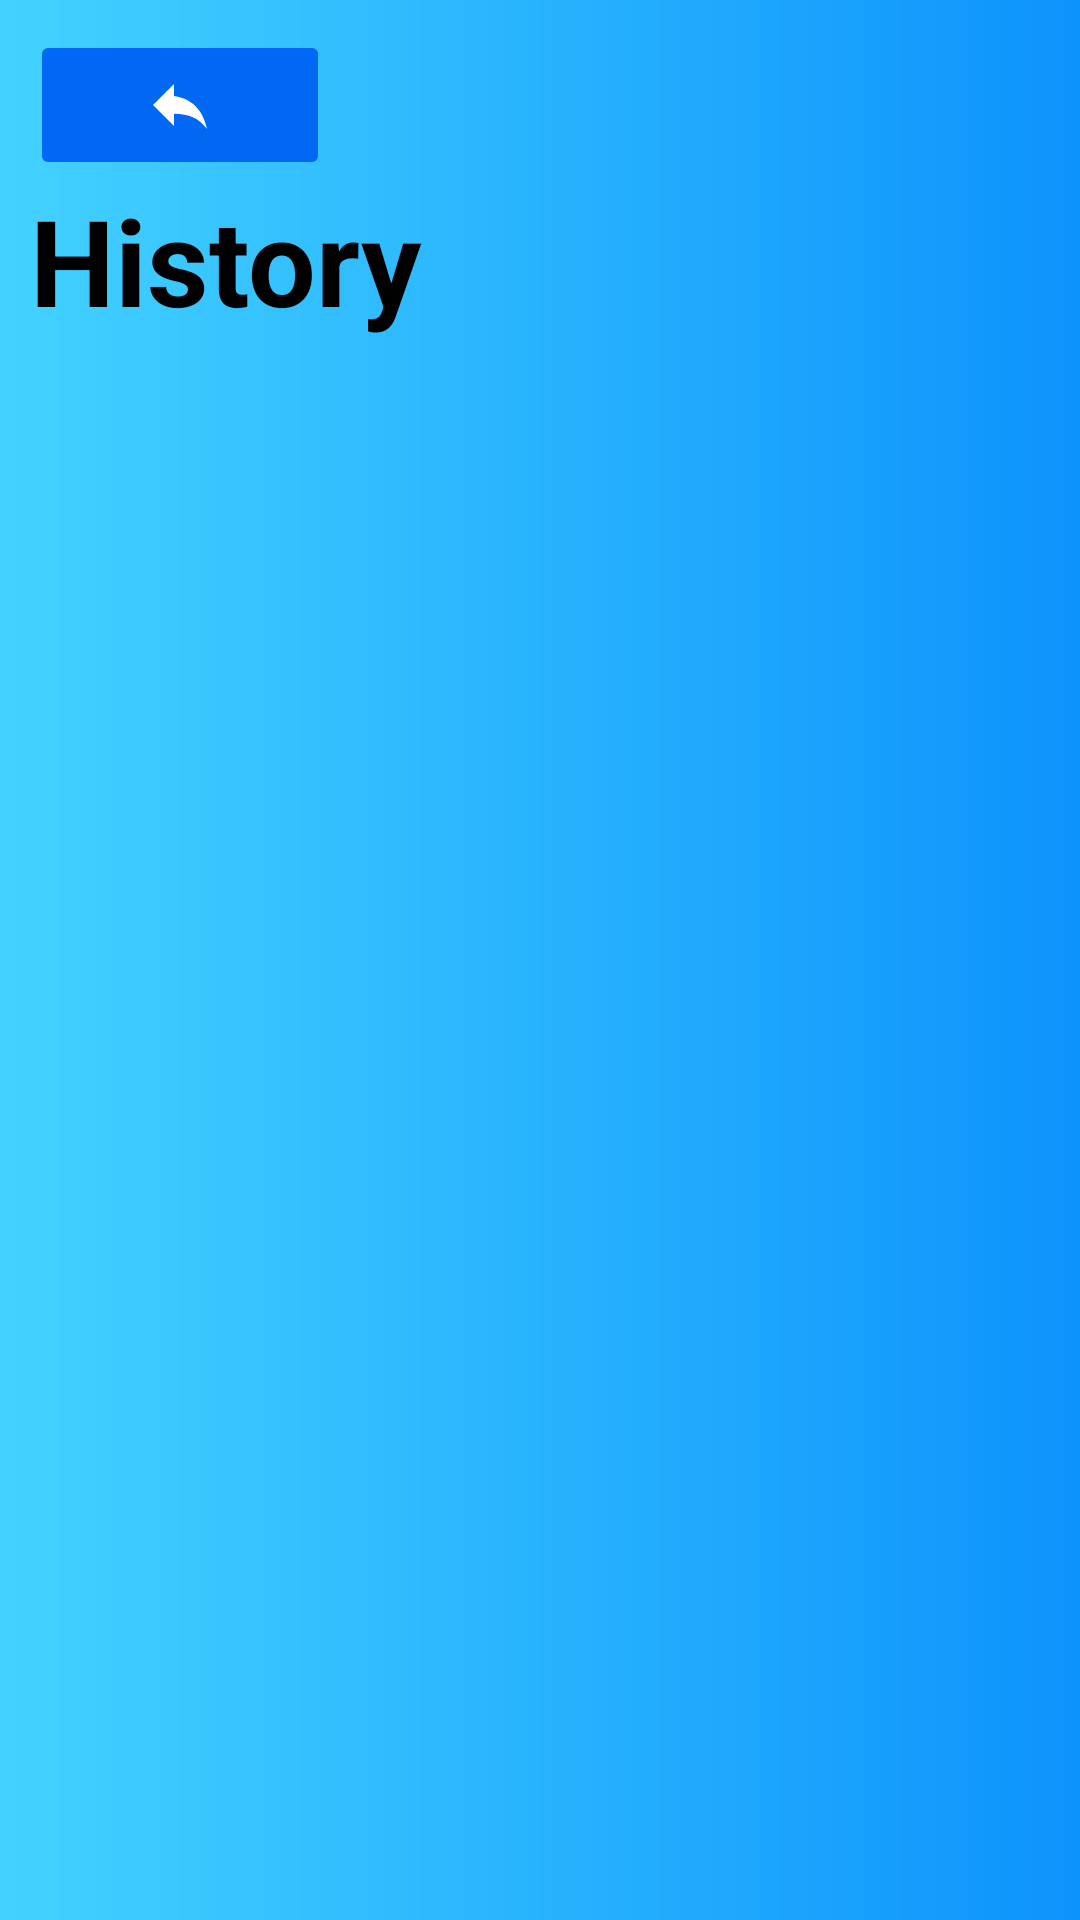

Produce the Android XML layout that renders to this screen, including the resource entries it uses.
<!-- AndroidManifest.xml: application theme Theme.Task61D -->
<!-- res/layout/activity_history.xml -->
<?xml version="1.0" encoding="utf-8"?>
<LinearLayout xmlns:android="http://schemas.android.com/apk/res/android"
    xmlns:app="http://schemas.android.com/apk/res-auto"
    xmlns:tools="http://schemas.android.com/tools"
    android:orientation="vertical"
    android:padding="10dp"
    android:background="@drawable/background"
    android:layout_width="match_parent"
    android:layout_height="match_parent"
    tools:context=".HistoryActivity">

    <ImageButton
        android:id="@+id/ib_back"
        android:src="@drawable/baseline_reply_24"
        android:backgroundTint="#0068F3"
        android:layout_width="100dp"
        android:layout_height="50dp"/>

    <TextView
        android:layout_width="wrap_content"
        android:layout_height="wrap_content"
        android:text="History"
        android:textColor="@color/black"
        android:textSize="40sp"
        android:textStyle="bold"/>

    <androidx.recyclerview.widget.RecyclerView
        android:id="@+id/recycler"
        android:layout_width="match_parent"
        android:layout_height="wrap_content" />

</LinearLayout>
<!-- resources referenced by this layout -->
<resources>
  <color name="black">#FF000000</color>
  <!-- drawable background (drawable) -->
  <?xml version="1.0" encoding="utf-8"?>
  
  <shape xmlns:android="http://schemas.android.com/apk/res/android">
      <gradient
          android:type="linear"
          android:angle="0"
          android:startColor="#FF43D2FF"
          android:endColor="#FF0D93FC"/>
  </shape>
  <!-- drawable baseline_reply_24 (drawable) -->
  <vector xmlns:android="http://schemas.android.com/apk/res/android" android:height="24dp" android:tint="#FFFFFF" android:viewportHeight="24" android:viewportWidth="24" android:width="24dp">
        
      <path android:fillColor="@android:color/white" android:pathData="M10,9V5l-7,7 7,7v-4.1c5,0 8.5,1.6 11,5.1 -1,-5 -4,-10 -11,-11z"/>
      
  </vector>
  <style name="Theme.Task61D" parent="Base.Theme.Task61D" />
  <style name="Base.Theme.Task61D" parent="Theme.Material3.DayNight.NoActionBar">
          
          
      </style>
</resources>
